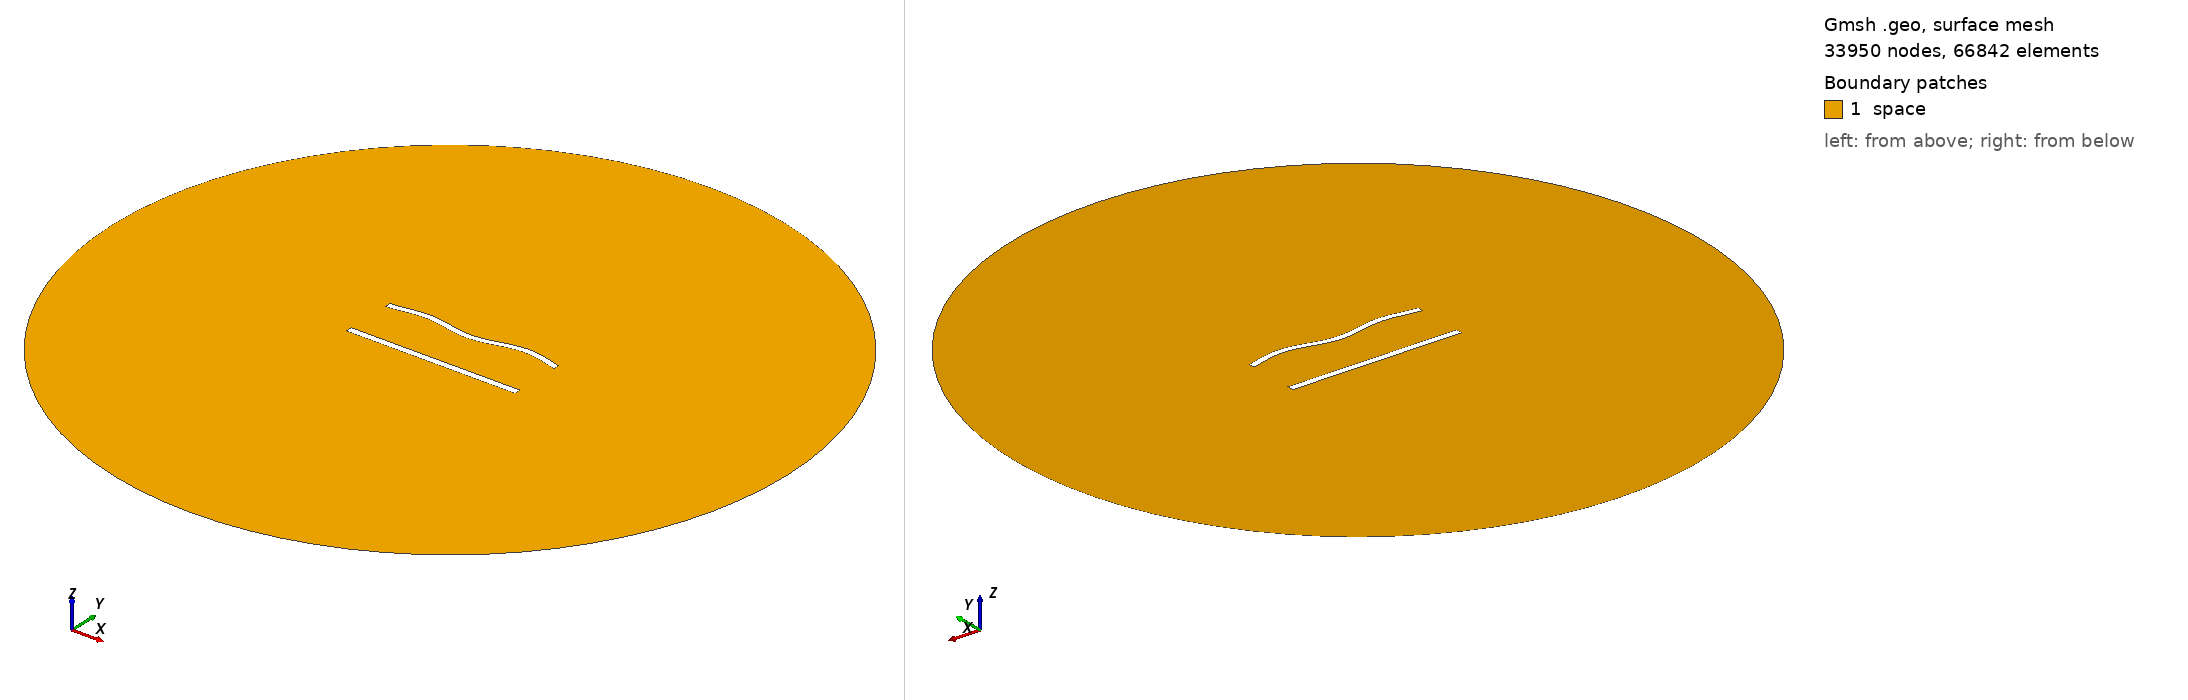

Gmsh geometry script, surface-meshed: 33950 nodes, 66842 surface elements. Boundary patches (legend numbers): 1 space. Left view from above one corner, right view from below the opposite corner. Legend entries are the model's physical surfaces. The drawing asked Gmsh for element sizes between 1% and 20% of the model's largest extent; the script's own settings can give other sizes.

=== 798.geo (drawn) ===
//---------------------------------------
// Geometry kernel
//---------------------------------------

SetFactory("OpenCASCADE");



//---------------------------------------
// Parameters of the geometry
//---------------------------------------

// Overetch of the upper plate
overetch = 0.125;

// Distance between the plates
distance = 30.0;

// Discretization over the x axis (for the deformation)
nx = 50; 

// Length of the plate
L = 100 - overetch; 

// Number of modes
n = 4; 

// 1st mode coefficient
coeff(1) = 1.5;
beta(1) = 0.596864 * 3.1415926535 / L;

// 2nd mode coefficient
coeff(2) = 0.0;
beta(2) = 1.49418 * 3.1415926535 / L;

// 3rd mode coefficient
coeff(3) = 0.0;
beta(3) = 2.50025 * 3.1415926535 / L;

// 4th mode coefficient
coeff(4) = 1.5;
beta(4) = 3.49999 * 3.1415926535 / L;



//---------------------------------------
// Upper plate (deformed rectangle)
//---------------------------------------

// Coordiantes of the upper plate
xmin = -50;
xmax = 50 - overetch;

// Height of the upper plate
yheight = 4 - 2 * overetch;

// Indexes of the points
UpperID[] = {};
LowerID[] = {};
LeftID[] = {};
RightID[] = {};

// Point index
p = 1;

// Horizontal edges
For i In {1:nx}
    x = xmin + (i-1)*(xmax - xmin)/(nx-1);

    y_bottom = distance / 2 + overetch;
    For j In {1:n}
        C = (Cosh(beta(j)*L) + Cos(beta(j)*L)) / (Sinh(beta(j)*L) + Sin(beta(j)*L));
        y_bottom  = y_bottom + coeff(j) * (Cosh(beta(j)*(x+50)) - Cos(beta(j)*(x+50)) - C * (Sinh(beta(j)*(x+50)) - Sin(beta(j)*(x+50))));
    EndFor

    y_top = y_bottom + yheight;

    Point(p) = {x, y_top, 0, 1.0};
    UpperID[i] = p;
    p = p + 1;

    Point(p) = {x, y_bottom, 0, 1.0};
    LowerID[i] = p;
    p = p + 1;
EndFor

// Create point lists
UpperPts[] = {}; LowerPts[] = {};
For i In {1:nx}
  UpperPts[] += {UpperID[i]};
  LowerPts[] += {LowerID[i]};
EndFor

// Build splines
Spline(1) = {UpperPts[]};
Spline(2) = {LowerPts[]};
Line(3) = {LowerPts[nx-1], UpperPts[nx-1]};
Line(4) = {LowerPts[0], UpperPts[0]};

// Build the plane surface
Curve Loop(1) = {2, 3, -1, -4};
Plane Surface(1) = {1};



//---------------------------------------
// Lower plate (rectangle)
//---------------------------------------

// Vertices
Point(1001) = {-50, -distance/2, 0, 1.0};
Point(1002) = { 50, -distance/2, 0, 1.0};
Point(1003) = { 50,  -distance/2 + 4, 0, 1.0};
Point(1004) = {-50,  -distance/2 + 4, 0, 1.0};

// Edges
Line(5) = {1001, 1002};
Line(6) = {1002, 1003};
Line(7) = {1003, 1004};
Line(8) = {1004, 1001};

// Plane surface
Line Loop(2) = {5, 6, 7, 8};
Plane Surface(2) = {2}; 



//---------------------------------------
// Outer (fictious) boundary
//---------------------------------------

// Points
Point(1005) = {0, 0, 0};       // Center
Point(1006) = {200, 0, 0};     // Start point
Point(1007) = {0, 200, 0};     // 90 degrees
Point(1008) = {-200, 0, 0};    // 180 degrees
Point(1009) = {0, -200, 0};    // 270 degrees

// Circle arcs (each needs start, center, end)
Circle(9) = {1006, 1005, 1007};
Circle(10) = {1007, 1005, 1008};
Circle(11) = {1008, 1005, 1009};
Circle(12) = {1009, 1005, 1006};

// Plane surface for the entire domain
Curve Loop(3) = {9, 10, 11, 12};
Surface(3) = {3};

// Subtract the plates from the whole domain to obtain the actual domain where we want to solve the equations
BooleanDifference{ Surface{3}; Delete; }{ Surface{1}; Surface{2}; Delete; }




//---------------------------------------
// Transfinite Lines/Curves
//---------------------------------------

// Set the number of points on the boundaries
r = 6;
d = 0.15;

// Plates
Transfinite Curve {1} = 50*r/4 Using Progression 1;
Transfinite Line {2} = 50*r Using Progression 1;
Transfinite Curve {3, 4} = 2*r Using Progression 1+d;
Transfinite Line {5} = 50*r/4 Using Progression 1;
Transfinite Line {7} = 50*r Using Progression 1;
Transfinite Line {6} = 2*r Using Progression 1-d;
Transfinite Line {8} = 2*r Using Progression 1+d;

// Outer boundary
Transfinite Line {9, 10, 11, 12} = 20 Using Progression 1;



//---------------------------------------
// Physical groups
//---------------------------------------                

// Physical curves (boundaries)
Physical Line("force_segment", 10) = {2};
Physical Line("upper_plate", 11) = {1, 3, 4};
Physical Line("lower_plate", 12) = {5, 6, 7, 8};
Physical Line("boundary", 20) = {9, 10, 11, 12};

// Physical Surfaces
Physical Surface("space", 30) = {3};



//---------------------------------------
// 6. Generate the Mesh
//---------------------------------------

// 2D mesh generation
Mesh 2;
